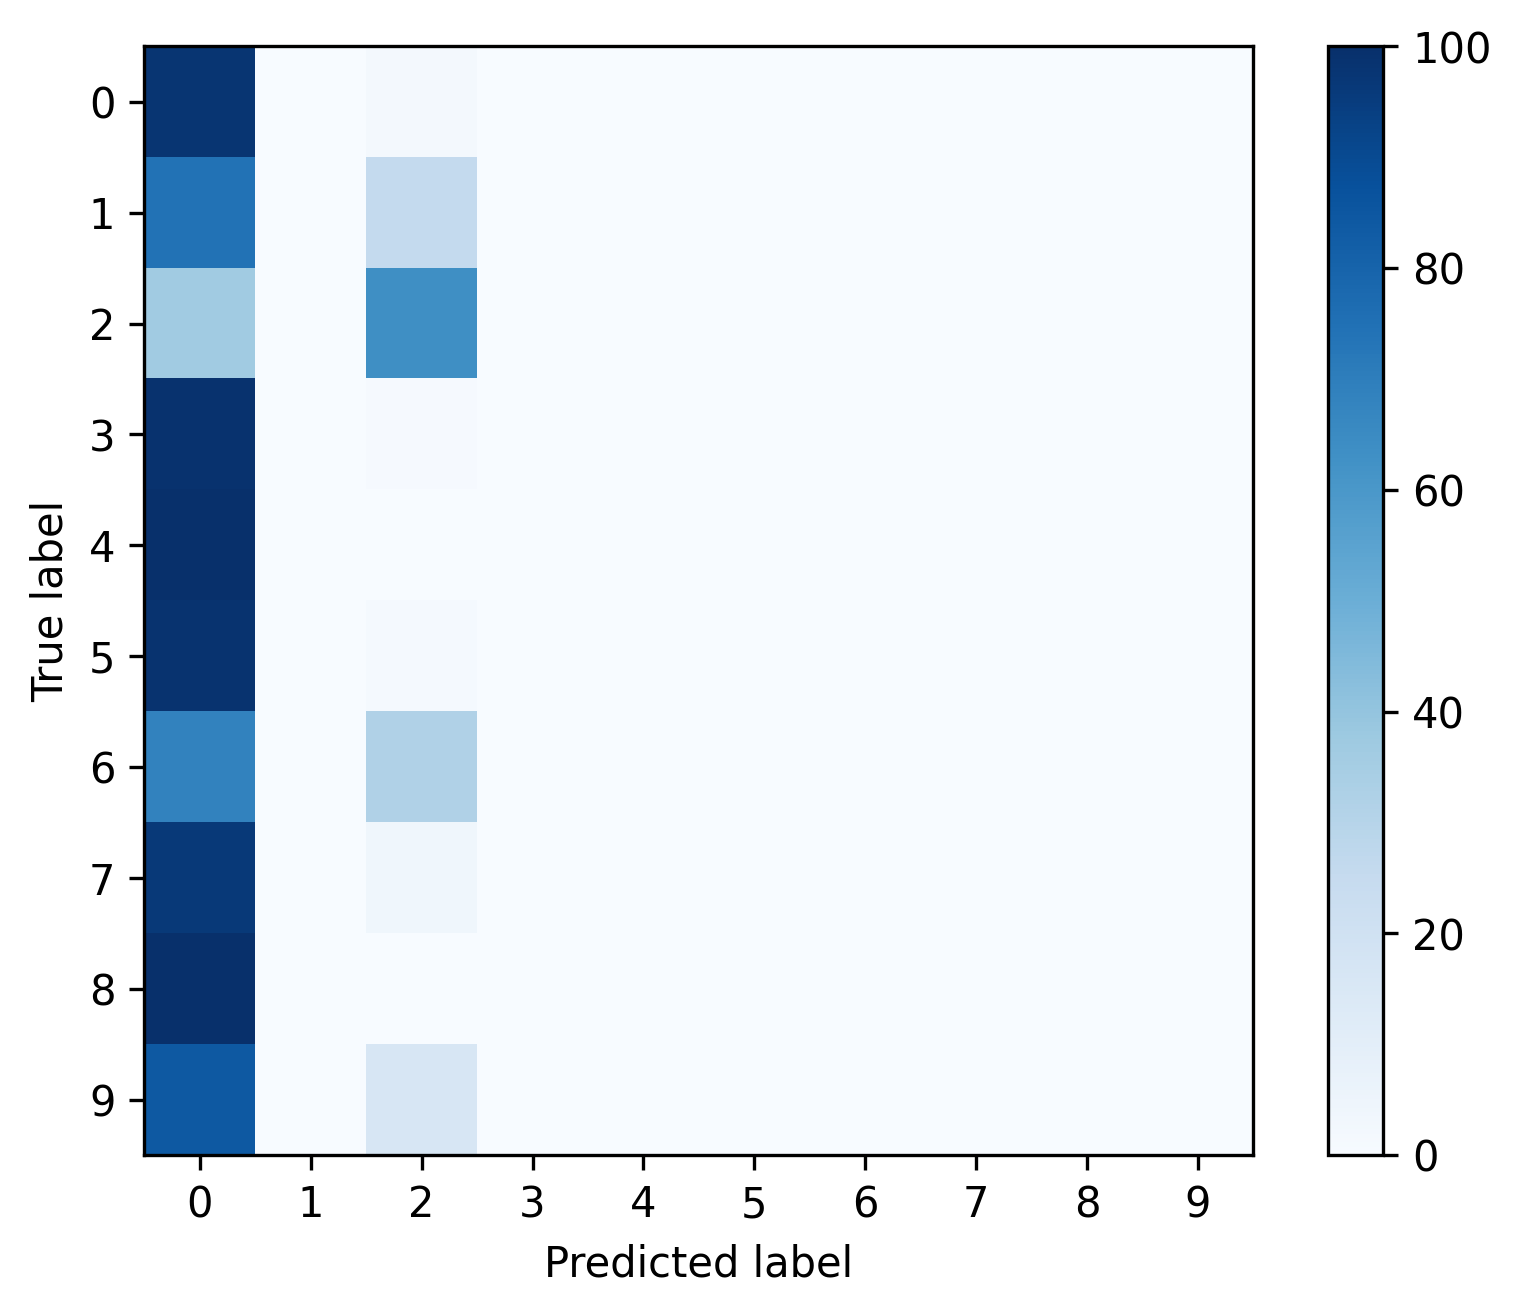

Source data for this figure (header and first rows):
, 0, 1, 2, 3, 4, 5, 6, 7, 8, 9
0, 0.9781, 0.0, 0.02187, 0.0, 0.0, 0.0, 0.0, 0.0, 0.0, 0.0
1, 0.7427, 0.0, 0.2573, 0.0, 0.0, 0.0, 0.0, 0.0, 0.0, 0.0
2, 0.3664, 0.0, 0.6336, 0.0, 0.0, 0.0, 0.0, 0.0, 0.0, 0.0
3, 0.9905, 0.0, 0.009465, 0.0, 0.0, 0.0, 0.0, 0.0, 0.0, 0.0
4, 1.0, 0.0, 0.0, 0.0, 0.0, 0.0, 0.0, 0.0, 0.0, 0.0
5, 0.9876, 0.0, 0.01245, 0.0, 0.0, 0.0, 0.0, 0.0, 0.0, 0.0
6, 0.6818, 0.0, 0.3182, 0.0, 0.0, 0.0, 0.0, 0.0, 0.0, 0.0
7, 0.9621, 0.0, 0.03787, 0.0, 0.0, 0.0, 0.0, 0.0, 0.0, 0.0
8, 1.0, 0.0, 0.0, 0.0, 0.0, 0.0, 0.0, 0.0, 0.0, 0.0
9, 0.8421, 0.0, 0.1579, 0.0, 0.0, 0.0, 0.0, 0.0, 0.0, 0.0
